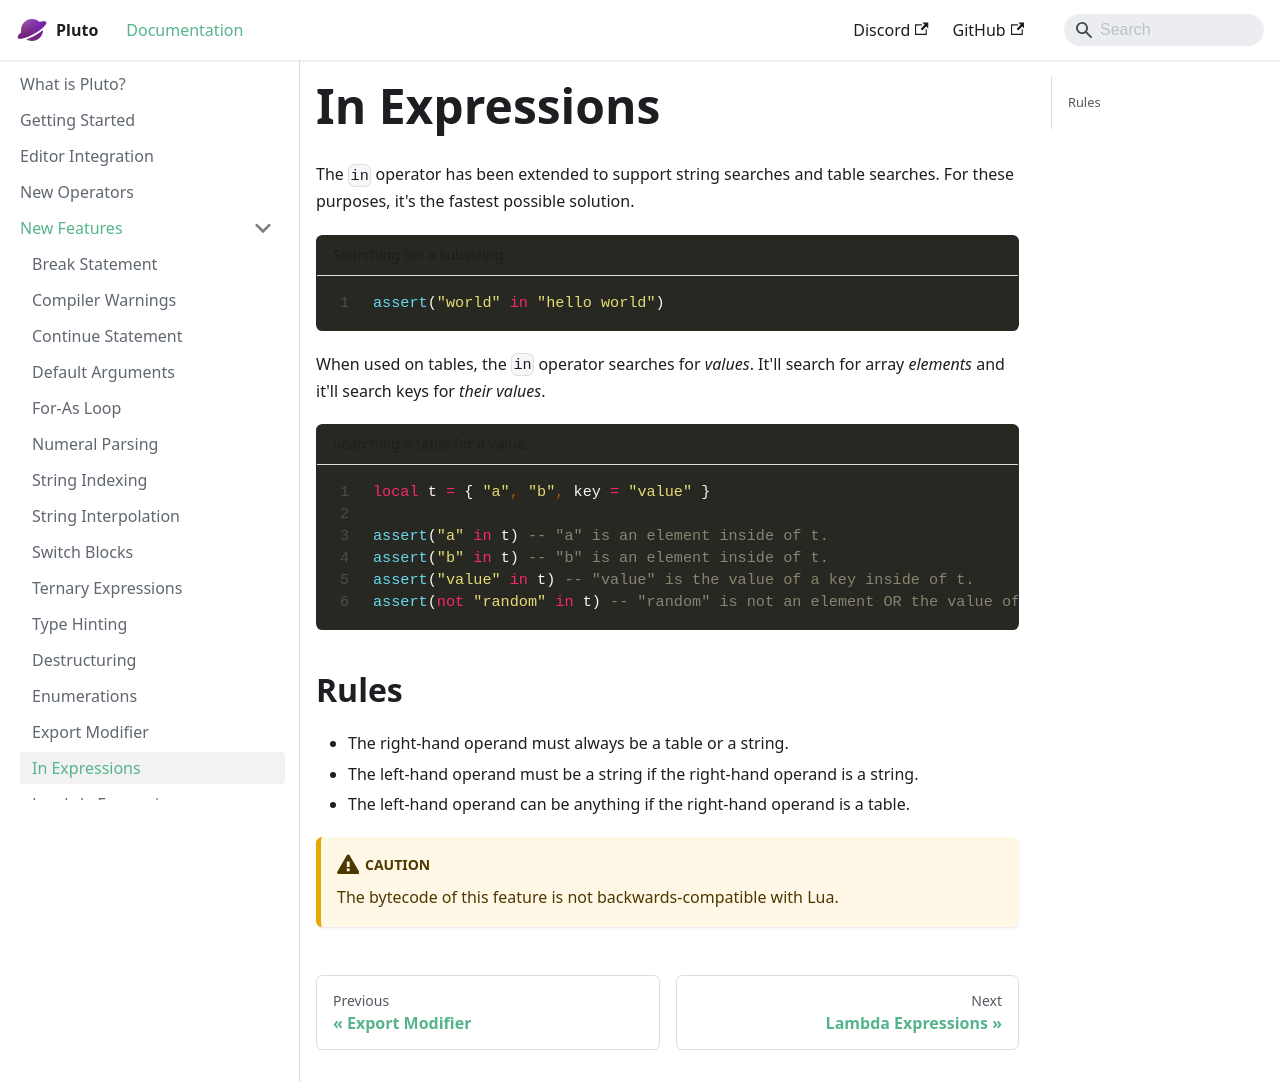

repository: PlutoLang/plutolang.github.io · page: docs/New Features/In Expressions.html · generator: docusaurus

---
sidebar_position: 2
---
The `in` operator has been extended to support string searches and table searches. For these purposes, it's the fastest possible solution.

```pluto showLineNumbers title="Searching for a substring."
assert("world" in "hello world")
```

When used on tables, the `in` operator searches for *values*. It'll search for array *elements* and it'll search keys for *their values*.

```pluto showLineNumbers title="Searching a table for a value."
local t = { "a", "b", key = "value" }

assert("a" in t) -- "a" is an element inside of t.
assert("b" in t) -- "b" is an element inside of t.
assert("value" in t) -- "value" is the value of a key inside of t.
assert(not "random" in t) -- "random" is not an element OR the value of a key inside of t.
```

## Rules
- The right-hand operand must always be a table or a string.
- The left-hand operand must be a string if the right-hand operand is a string.
- The left-hand operand can be anything if the right-hand operand is a table.

:::caution
The bytecode of this feature is not backwards-compatible with Lua.
:::
